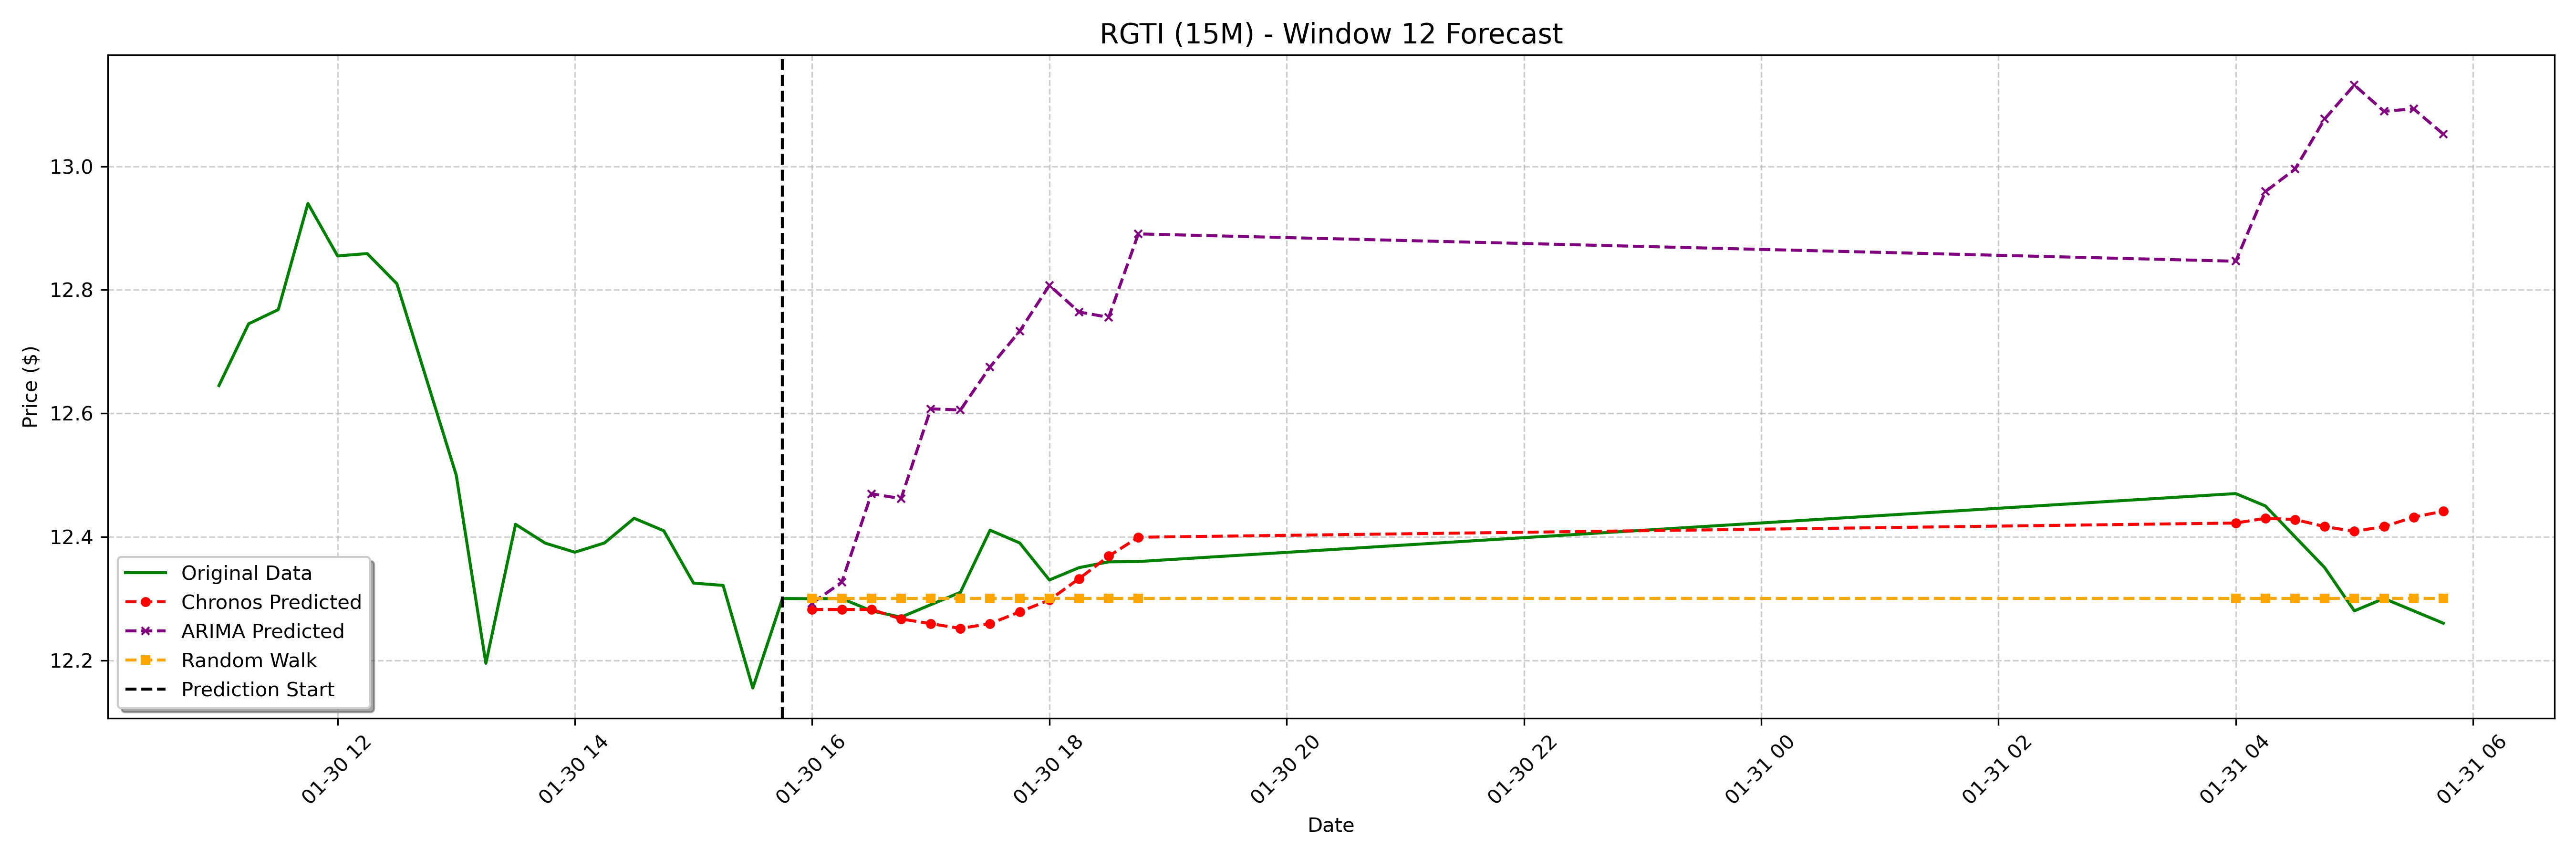

The data file committed next to this chart (first rows):
date, actual, chronos_forecast, arima_forecast, random_walk_forecast
2025-01-30 16:00:00-05:00, 12.3, 12.28, 12.29, 12.3
2025-01-30 16:15:00-05:00, 12.3, 12.28, 12.33, 12.3
2025-01-30 16:30:00-05:00, 12.28, 12.28, 12.47, 12.3
2025-01-30 16:45:00-05:00, 12.27, 12.27, 12.46, 12.3
2025-01-30 17:00:00-05:00, 12.29, 12.26, 12.61, 12.3
2025-01-30 17:15:00-05:00, 12.31, 12.25, 12.61, 12.3
2025-01-30 17:30:00-05:00, 12.41, 12.26, 12.68, 12.3
2025-01-30 17:45:00-05:00, 12.39, 12.28, 12.73, 12.3
2025-01-30 18:00:00-05:00, 12.33, 12.3, 12.81, 12.3
2025-01-30 18:15:00-05:00, 12.35, 12.33, 12.76, 12.3
2025-01-30 18:30:00-05:00, 12.36, 12.37, 12.76, 12.3
2025-01-30 18:45:00-05:00, 12.36, 12.4, 12.89, 12.3
2025-01-31 04:00:00-05:00, 12.47, 12.42, 12.85, 12.3
2025-01-31 04:15:00-05:00, 12.45, 12.43, 12.96, 12.3
2025-01-31 04:30:00-05:00, 12.4, 12.43, 13, 12.3
2025-01-31 04:45:00-05:00, 12.35, 12.42, 13.08, 12.3
2025-01-31 05:00:00-05:00, 12.28, 12.41, 13.13, 12.3
2025-01-31 05:15:00-05:00, 12.3, 12.42, 13.09, 12.3
2025-01-31 05:30:00-05:00, 12.28, 12.43, 13.09, 12.3
2025-01-31 05:45:00-05:00, 12.26, 12.44, 13.05, 12.3
